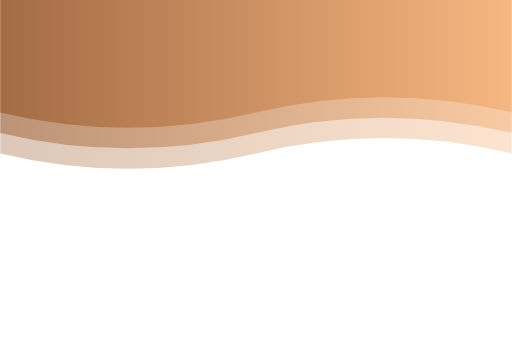
t = 0.00 s
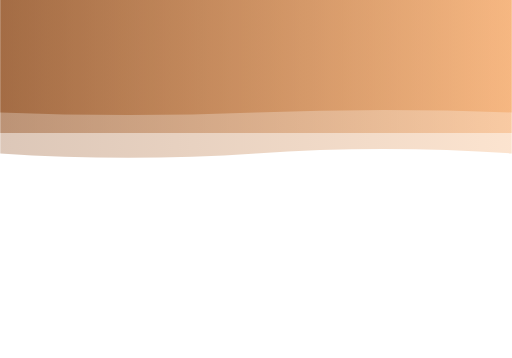
t = 1.25 s
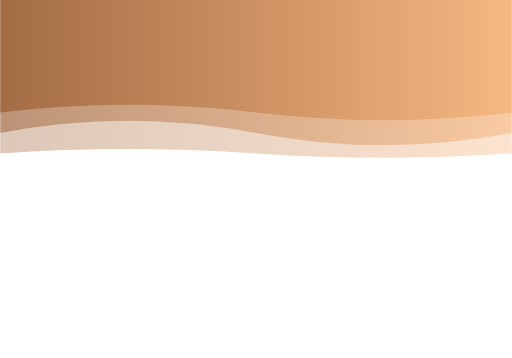
t = 2.25 s
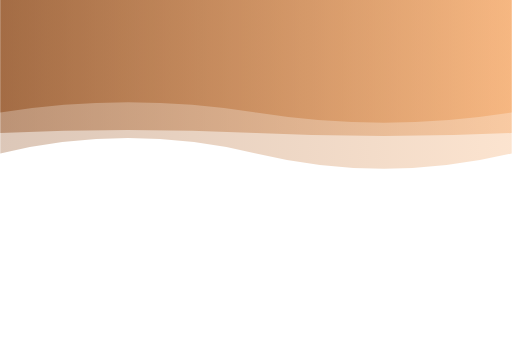
t = 3.50 s
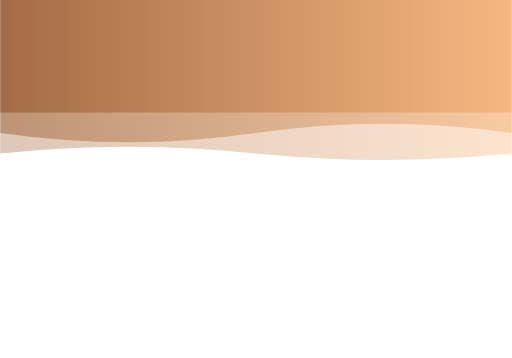
t = 4.50 s
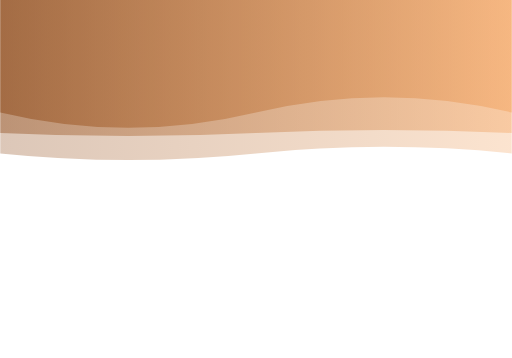
t = 6.00 s

The animated SVG that drew these frames (rendered in a browser with its animation timeline set to each time). Animation: 3 SMIL elements (animate=3); one cycle of 7.00 s, repeats indefinitely.

<svg xmlns="http://www.w3.org/2000/svg" viewBox="0 0 500 350" preserveAspectRatio="xMidYMid">
  <defs>
    <linearGradient id="wave-gradient" x1="0" y1="0" x2="1" y2="0">
        <stop offset="0%" stop-color="#8B4513"/>
        <stop offset="100%" stop-color="#F4A460"/>
    </linearGradient>
    
    <path id="wave1" d="M 0 150 Q 125 180, 250 150 T 500 150 L 500 0 L 0 0 Z">
      <animate attributeName="d" 
        values="M 0 150 Q 125 180, 250 150 T 500 150 L 500 0 L 0 0 Z;
                M 0 150 Q 125 120, 250 150 T 500 150 L 500 0 L 0 0 Z;
                M 0 150 Q 125 180, 250 150 T 500 150 L 500 0 L 0 0 Z"
        dur="7s" repeatCount="indefinite"/>
    </path>
    
    <path id="wave2" d="M 0 130 Q 125 160, 250 130 T 500 130 L 500 0 L 0 0 Z">
      <animate attributeName="d"
        values="M 0 130 Q 125 160, 250 130 T 500 130 L 500 0 L 0 0 Z;
                M 0 130 Q 125 100, 250 130 T 500 130 L 500 0 L 0 0 Z;
                M 0 130 Q 125 160, 250 130 T 500 130 L 500 0 L 0 0 Z"
        dur="5s" repeatCount="indefinite"/>
    </path>
    
    <path id="wave3" d="M 0 110 Q 125 140, 250 110 T 500 110 L 500 0 L 0 0 Z">
      <animate attributeName="d"
        values="M 0 110 Q 125 140, 250 110 T 500 110 L 500 0 L 0 0 Z;
                M 0 110 Q 125 80, 250 110 T 500 110 L 500 0 L 0 0 Z;
                M 0 110 Q 125 140, 250 110 T 500 110 L 500 0 L 0 0 Z"
        dur="6s" repeatCount="indefinite"/>
    </path>
  </defs>
  
  <use href="#wave1" fill="url(#wave-gradient)" opacity="0.3"/>
  <use href="#wave2" fill="url(#wave-gradient)" opacity="0.4"/>
  <use href="#wave3" fill="url(#wave-gradient)" opacity="0.5"/>
</svg>
